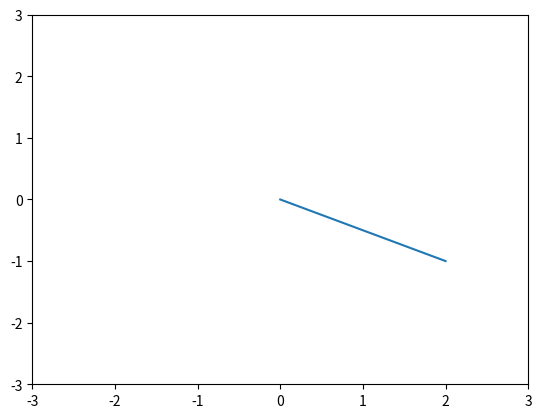

The matplotlib source for this figure:
"""Vectors."""

# +
import numpy as np
from matplotlib import pyplot as plt

# import matplotlib.pyplot as plt не проходит по линтерам

vector = np.array([2, -1])
plt.plot([0, vector[0]], [0, vector[1]])
plt.axis([-3.0, 3.0, -3.0, 3.0])
